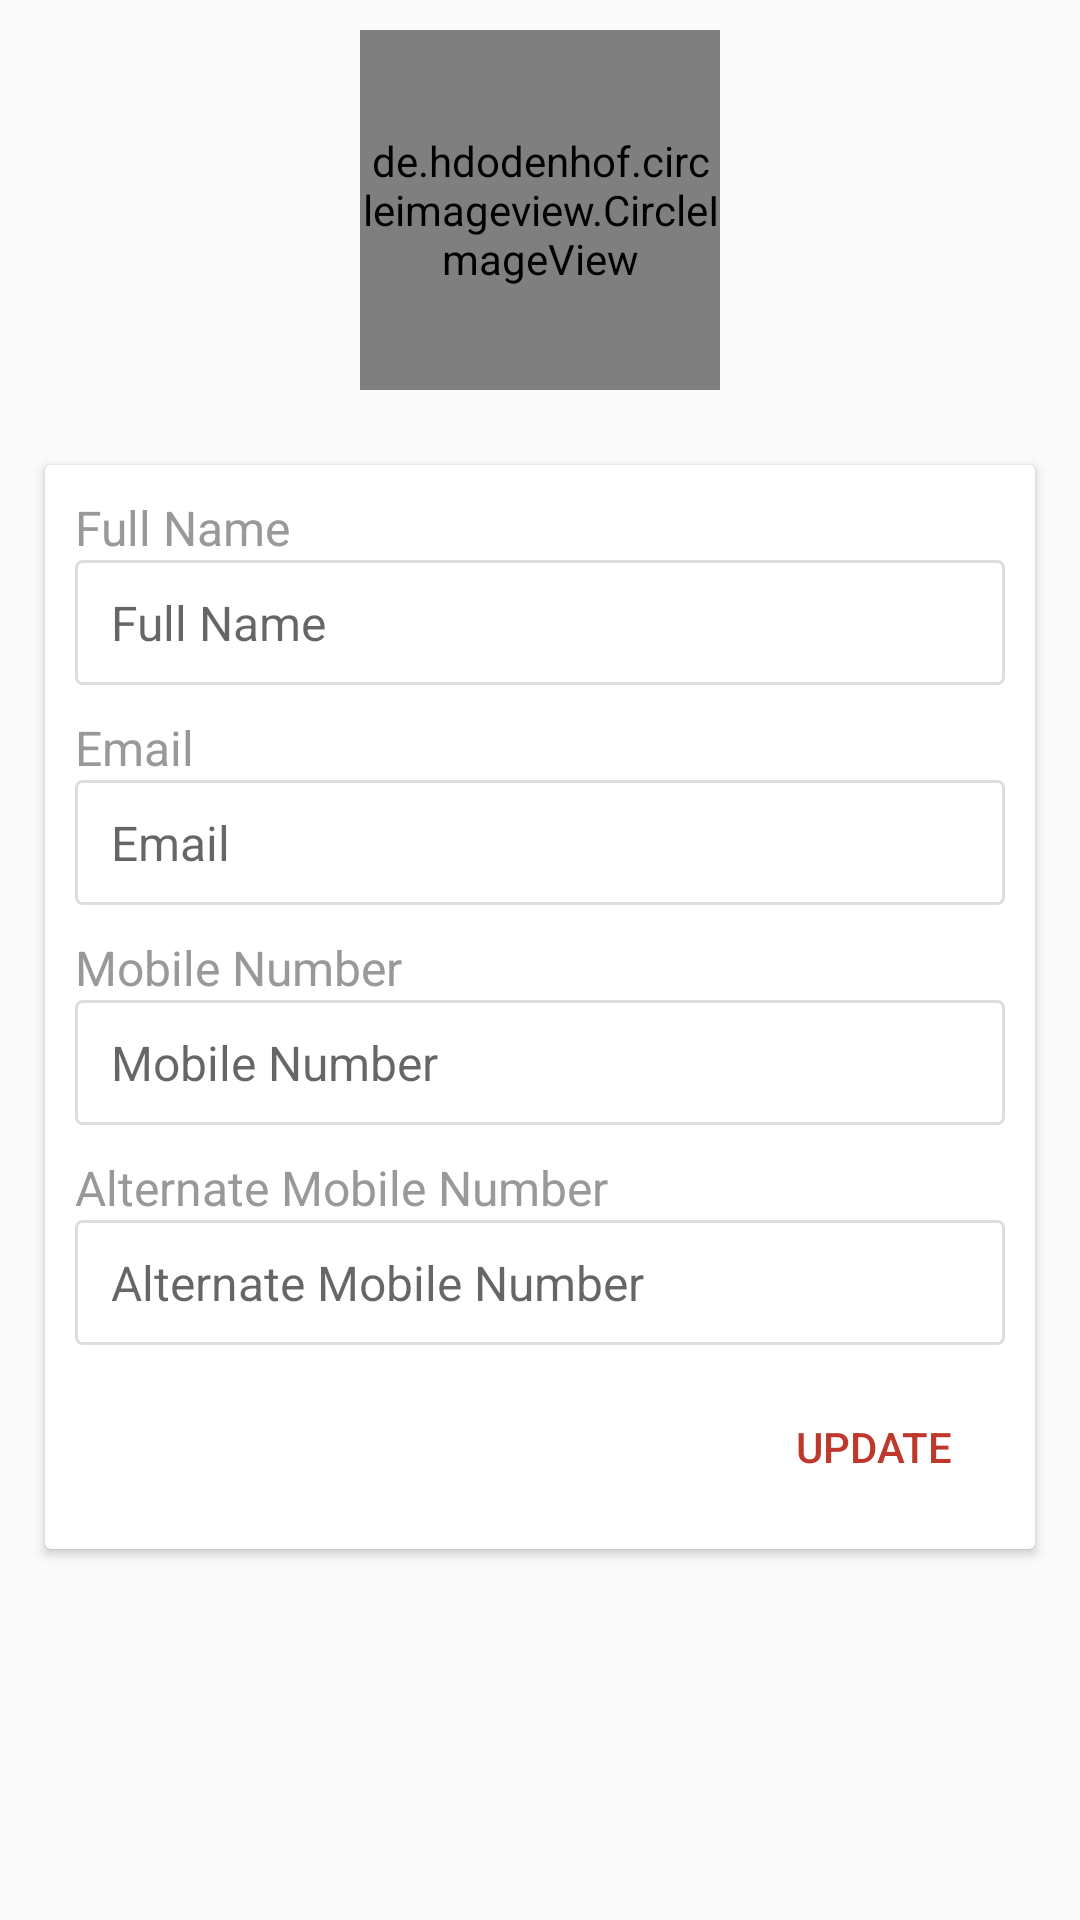

This screen was rendered from an Android layout file. Write that file and the resources it references.
<!-- AndroidManifest.xml: application theme AppTheme -->
<!-- res/layout/content_profile.xml -->
<?xml version="1.0" encoding="utf-8"?>
<android.support.constraint.ConstraintLayout xmlns:android="http://schemas.android.com/apk/res/android"
    xmlns:app="http://schemas.android.com/apk/res-auto"
    xmlns:tools="http://schemas.android.com/tools"
    android:layout_width="match_parent"
    android:layout_height="match_parent"
    tools:context="com.weblaxy.skr.CartActivity"
    android:layout_marginTop="55dp">
    <ScrollView xmlns:android="http://schemas.android.com/apk/res/android"
        xmlns:tools="http://schemas.android.com/tools"
        android:id="@+id/activity_profile_patient"
        android:layout_width="match_parent"
        android:layout_height="match_parent"
        tools:context="com.natrajfx.md.PatientProfileActivity">
        <LinearLayout
            android:layout_width="match_parent"
            android:layout_height="wrap_content"
            android:descendantFocusability="beforeDescendants"
            android:focusableInTouchMode="true"
            android:orientation="vertical">
            <LinearLayout
                android:layout_width="match_parent"
                android:layout_height="wrap_content"
                android:layout_margin="10dp"
                android:layout_marginBottom="0dp"
                android:gravity="center"
                android:weightSum="10">

                <de.hdodenhof.circleimageview.CircleImageView
                    android:id="@+id/profile_image"
                    android:layout_width="120sp"
                    android:layout_height="120sp"
                    android:src="@drawable/profile_placeholder" />
                <de.hdodenhof.circleimageview.CircleImageView
                    android:id="@+id/profile_image2"
                    android:layout_width="120sp"
                    android:layout_height="120sp"
                    android:src="@drawable/profile_placeholder"
                    android:visibility="gone"/>

            </LinearLayout>
            <android.support.v7.widget.CardView
                android:layout_width="match_parent"
                android:layout_height="wrap_content"
                android:layout_margin="15dp">
                <LinearLayout
                    android:layout_width="match_parent"
                    android:layout_height="wrap_content"
                    android:orientation="vertical"
                    android:padding="10dp">
                    <TextView
                        android:layout_width="match_parent"
                        android:layout_height="wrap_content"
                        android:textAppearance="@style/Base.TextAppearance.AppCompat.Light.Widget.PopupMenu.Small"
                        android:textColor="@color/textColorLight"
                        android:text="Full Name"/>
                    <EditText
                        android:id="@+id/name_fld"
                        android:layout_width="match_parent"
                        android:layout_height="wrap_content"
                        android:layout_marginBottom="10dp"
                        android:background="@drawable/input_bg_1"
                        android:inputType="textCapWords"
                        android:textAppearance="@style/Base.TextAppearance.AppCompat.Light.Widget.PopupMenu.Small"
                        android:hint="Full Name"/>

                    <TextView
                        android:layout_width="match_parent"
                        android:layout_height="wrap_content"
                        android:textAppearance="@style/Base.TextAppearance.AppCompat.Light.Widget.PopupMenu.Small"
                        android:textColor="@color/textColorLight"
                        android:text="Email"/>
                    <EditText
                        android:id="@+id/email_fld"
                        android:layout_width="match_parent"
                        android:layout_height="wrap_content"
                        android:layout_marginBottom="10dp"
                        android:background="@drawable/input_bg_1"
                        android:inputType="textEmailAddress"
                        android:textAppearance="@style/Base.TextAppearance.AppCompat.Light.Widget.PopupMenu.Small"
                        android:hint="Email"/>

                    <TextView
                        android:layout_width="match_parent"
                        android:layout_height="wrap_content"
                        android:textAppearance="@style/Base.TextAppearance.AppCompat.Light.Widget.PopupMenu.Small"
                        android:textColor="@color/textColorLight"
                        android:text="Mobile Number"/>
                    <EditText
                        android:id="@+id/mob_fld"
                        android:layout_width="match_parent"
                        android:layout_height="wrap_content"
                        android:layout_marginBottom="10dp"
                        android:background="@drawable/input_bg_1"
                        android:inputType="phone"
                        android:maxLength="10"
                        android:textAppearance="@style/Base.TextAppearance.AppCompat.Light.Widget.PopupMenu.Small"
                        android:hint="Mobile Number"/>

                    <TextView
                        android:layout_width="match_parent"
                        android:layout_height="wrap_content"
                        android:textAppearance="@style/Base.TextAppearance.AppCompat.Light.Widget.PopupMenu.Small"
                        android:textColor="@color/textColorLight"
                        android:text="Alternate Mobile Number"/>
                    <EditText
                        android:id="@+id/alt_mob_fld"
                        android:layout_width="match_parent"
                        android:layout_height="wrap_content"
                        android:layout_marginBottom="10dp"
                        android:background="@drawable/input_bg_1"
                        android:inputType="phone"
                        android:maxLength="10"
                        android:textAppearance="@style/Base.TextAppearance.AppCompat.Light.Widget.PopupMenu.Small"
                        android:hint="Alternate Mobile Number"/>
                    <LinearLayout
                        android:layout_width="match_parent"
                        android:layout_height="wrap_content"
                        android:orientation="horizontal"
                        android:gravity="right">
                        <Button
                            android:id="@+id/update_btn"
                            android:layout_width="wrap_content"
                            android:layout_height="wrap_content"
                            android:text="Update"
                            style="@style/Widget.AppCompat.Button.Borderless"
                            android:textColor="@color/colorAccent"
                            android:theme="@style/butnBorderLessAccent"/>
                    </LinearLayout>
                </LinearLayout>
            </android.support.v7.widget.CardView>

        </LinearLayout>
    </ScrollView>
</android.support.constraint.ConstraintLayout>
<!-- resources referenced by this layout -->
<resources>
  <color name="colorAccent">#be382b</color>
  <color name="textColorLight">#999</color>
  <!-- drawable input_bg_1 (drawable) -->
  <?xml version="1.0" encoding="utf-8"?>
  <shape xmlns:android="http://schemas.android.com/apk/res/android"
      android:shape="rectangle">
      <solid android:color="#FFFFFF" />
      <stroke android:width="1dp" android:color="#DDDDDD" />
      <corners android:radius="2dp" />
      <padding android:left="12dp" android:top="10dp" android:right="12dp" android:bottom="10dp" />
  </shape>
  <!-- drawable profile_placeholder: png bitmap (drawable, 19469 bytes) -->
  <style name="butnBorderLessAccent" parent="Theme.AppCompat.Light">
          <item name="colorControlHighlight">@color/colorAccentLight</item>
      </style>
  <style name="AppTheme" parent="Theme.AppCompat.Light.DarkActionBar">
          
          <item name="colorPrimary">@color/colorPrimary</item>
          <item name="colorPrimaryDark">@color/colorPrimaryDark</item>
          <item name="colorAccent">@color/colorAccent</item>
      </style>
  <color name="colorAccentLight">#f25242</color>
  <color name="colorPrimary">#268ec7</color>
  <color name="colorPrimaryDark">#23527c</color>
</resources>
